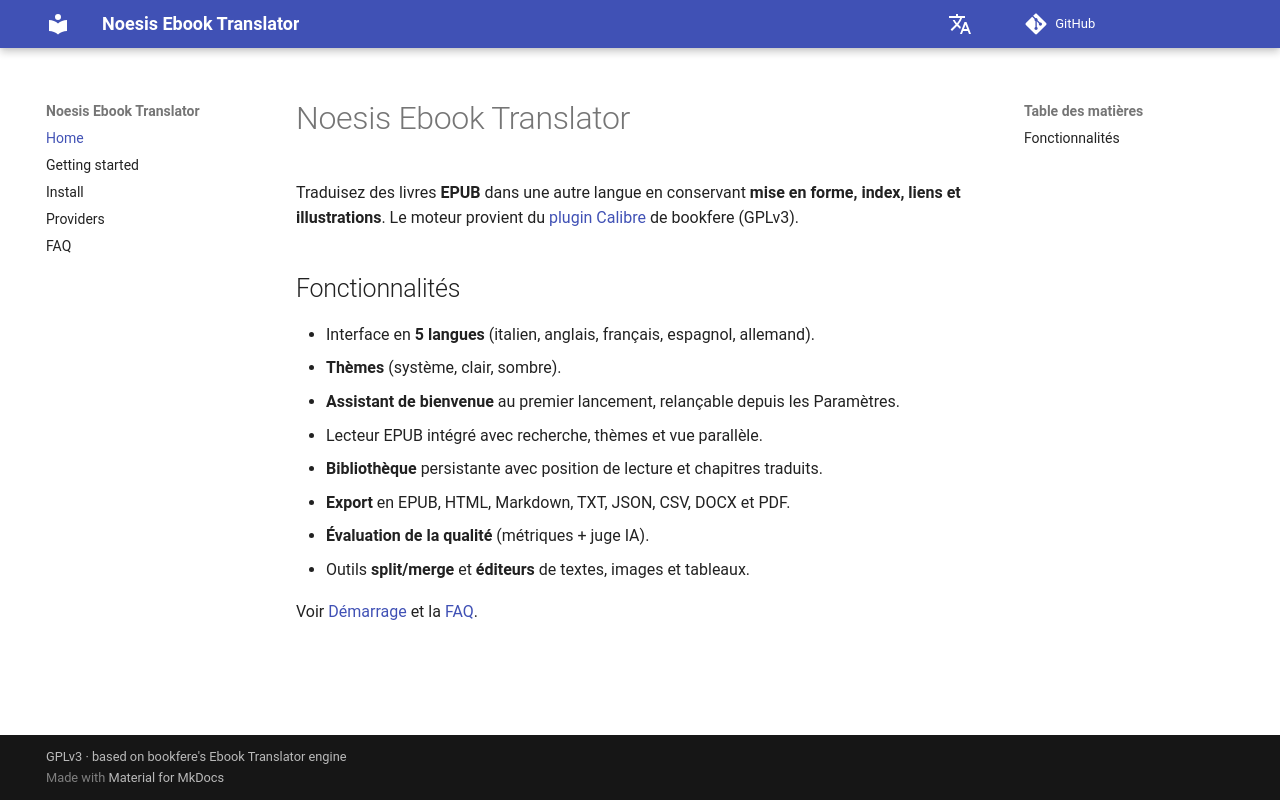

repository: vigliafg/noesis-ebook-translator · page: fr/index.html · generator: mkdocs

# Noesis Ebook Translator

Traduisez des livres **EPUB** dans une autre langue en conservant **mise en
forme, index, liens et illustrations**. Le moteur provient du
[plugin Calibre](https://github.com/bookfere/Ebook-Translator-Calibre-Plugin) de
bookfere (GPLv3).

## Fonctionnalités

- Interface en **5 langues** (italien, anglais, français, espagnol, allemand).
- **Thèmes** (système, clair, sombre).
- **Assistant de bienvenue** au premier lancement, relançable depuis les Paramètres.
- Lecteur EPUB intégré avec recherche, thèmes et vue parallèle.
- **Bibliothèque** persistante avec position de lecture et chapitres traduits.
- **Export** en EPUB, HTML, Markdown, TXT, JSON, CSV, DOCX et PDF.
- **Évaluation de la qualité** (métriques + juge IA).
- Outils **split/merge** et **éditeurs** de textes, images et tableaux.

Voir [Démarrage](getting-started.md) et la [FAQ](faq.md).
